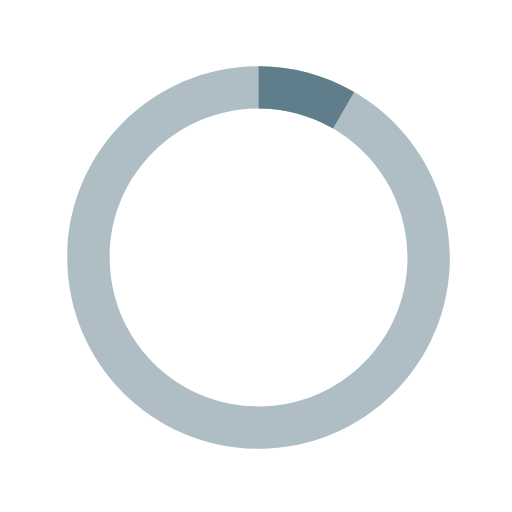
t = 0.00 s
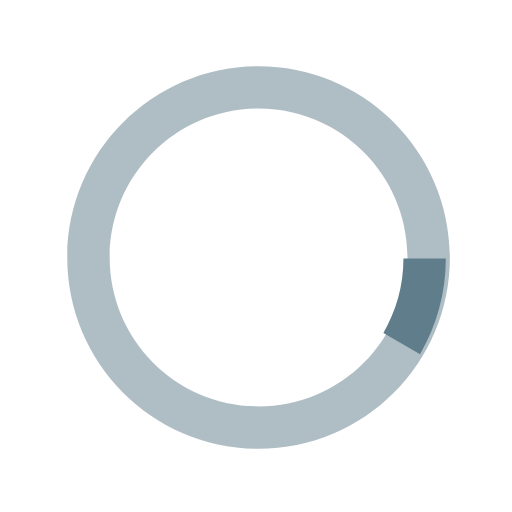
t = 0.38 s
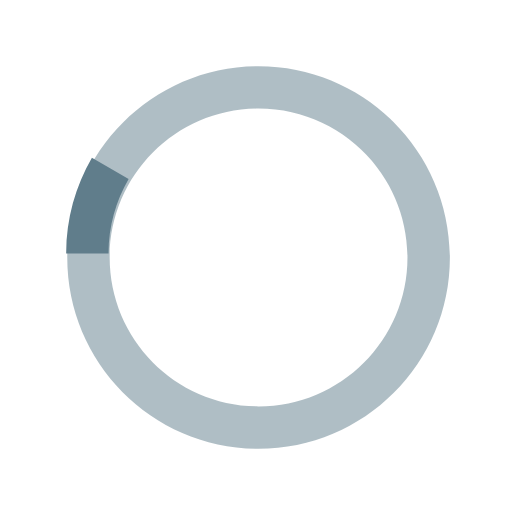
t = 1.13 s
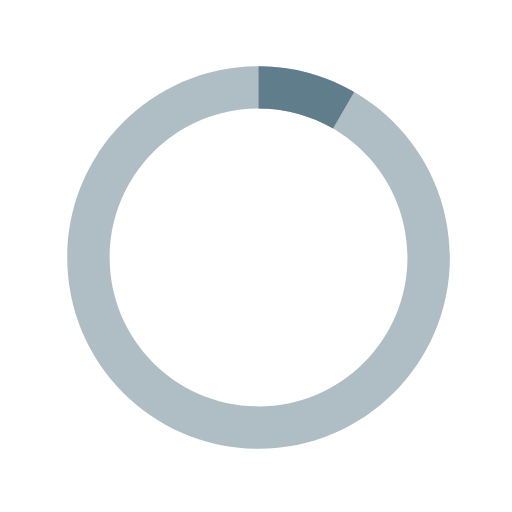
t = 1.50 s
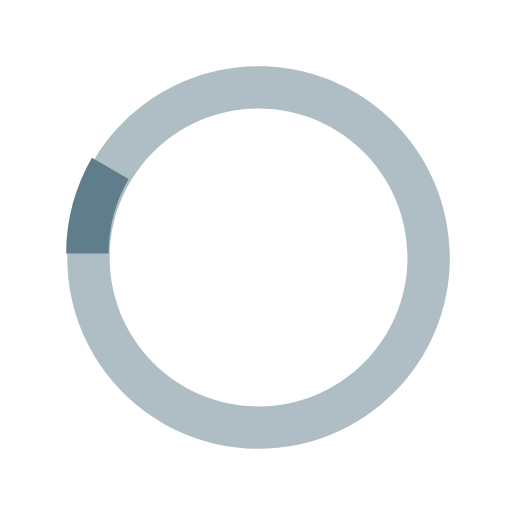
t = 1.88 s
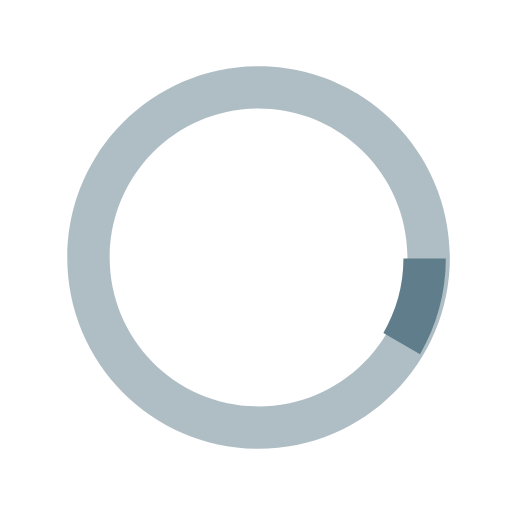
t = 2.63 s

The animated SVG that drew these frames (rendered in a browser with its animation timeline set to each time). Animation: 1 SMIL element (animateTransform=1); one cycle of 3.00 s, repeats indefinitely.

<?xml version="1.0" encoding="utf-8"?>
<svg
  version="1.1"
  xmlns="http://www.w3.org/2000/svg"
  xmlns:xlink="http://www.w3.org/1999/xlink"
  x="0px"
  y="0px"
  width="40px"
  height="40px"
  viewBox="0 0 40 40"
  enable-background="new 0 0 40 40"
  xml:space="preserve">

  <path
    opacity="0.5"
    fill="#607d8b"
    d="M20.201,5.169c-8.254,0-14.946,6.692-14.946,14.946c0,8.255,6.692,14.946,14.946,14.946
    s14.946-6.691,14.946-14.946C35.146,11.861,28.455,5.169,20.201,5.169z M20.201,31.749c-6.425,0-11.634-5.208-11.634-11.634
    c0-6.425,5.209-11.634,11.634-11.634c6.425,0,11.633,5.209,11.633,11.634C31.834,26.541,26.626,31.749,20.201,31.749z"
  />

  <path
    fill="#607d8b"
    d="M26.013,10.047l1.654-2.866c-2.198-1.272-4.743-2.012-7.466-2.012h0v3.312h0 C22.32,8.481,24.301,9.057,26.013,10.047z">

    <animateTransform
      attributeType="xml"
      attributeName="transform"
      type="rotate"
      values="0 20 20; 360 20 20; 0 20 20"
      dur="3s"
      repeatCount="indefinite"
    />
  </path>
</svg>